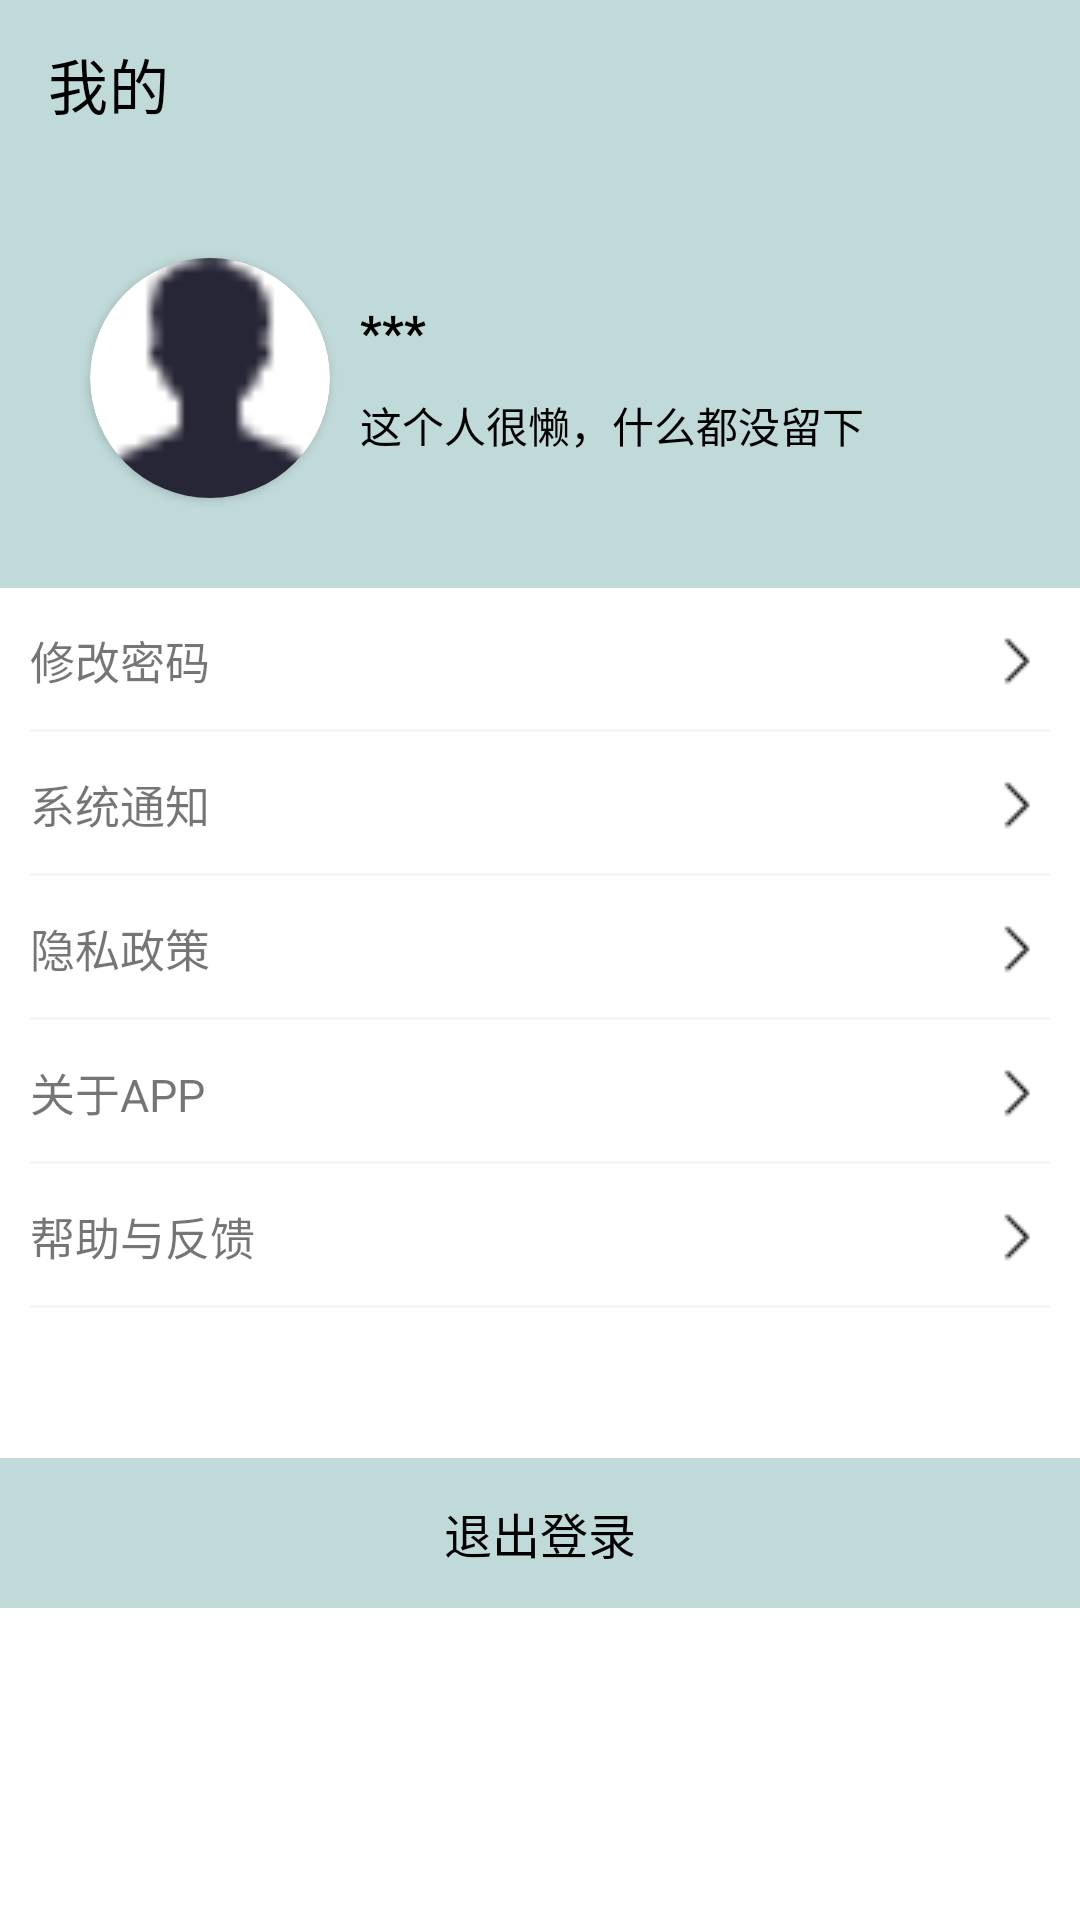

Write the Android layout XML for this screen, with the resource values it uses.
<!-- AndroidManifest.xml: application theme Theme.Decompression -->
<!-- res/layout/fragment_mine.xml -->
<androidx.appcompat.widget.LinearLayoutCompat xmlns:android="http://schemas.android.com/apk/res/android"
    xmlns:tools="http://schemas.android.com/tools"
    android:layout_width="match_parent"
    android:layout_height="match_parent"
    xmlns:app="http://schemas.android.com/apk/res-auto"
    android:orientation="vertical"
    tools:context="fragment.HomeFragment">

    
    <androidx.appcompat.widget.Toolbar
        android:layout_width="match_parent"
        android:layout_height="wrap_content"
        android:background="#C0D9D9"
        app:title="我的"
        app:titleTextColor="#FF000000" />
    
    <androidx.appcompat.widget.LinearLayoutCompat
        android:layout_width="match_parent"
        android:background="@color/blue2"
        android:gravity="center_vertical"
        android:layout_height="140dp">


        <androidx.cardview.widget.CardView
            android:layout_width="80dp"
            android:layout_height="80dp"
            android:layout_marginLeft="30dp"
            app:cardCornerRadius="40dp">

            <ImageView
                android:layout_width="80dp"
                android:layout_height="80dp"
                android:src="@drawable/head"/>
        </androidx.cardview.widget.CardView>

        <androidx.appcompat.widget.LinearLayoutCompat
            android:layout_width="wrap_content"
            android:layout_height="wrap_content"
            android:orientation="vertical"
            android:layout_marginLeft="10dp">
            
            <TextView
                android:id="@+id/tv_username"
                android:layout_width="wrap_content"
                android:layout_height="wrap_content"
                android:textStyle="bold"
                android:textSize="16sp"
                android:textColor="@color/black"
                android:text="***"/>

            <TextView
                android:id="@+id/tv_nickname"
                android:layout_width="wrap_content"
                android:layout_height="wrap_content"
                android:layout_marginTop="10dp"
                android:textColor="@color/black"
                android:text="这个人很懒，什么都没留下"/>
            
        </androidx.appcompat.widget.LinearLayoutCompat>
        
    </androidx.appcompat.widget.LinearLayoutCompat>

    <RelativeLayout
        android:layout_width="match_parent"
        android:layout_height="48dp"
        android:paddingLeft="10dp"
        android:paddingRight="10dp">

        <TextView
            android:id="@+id/tv_update_pwd"
            android:layout_width="wrap_content"
            android:layout_height="wrap_content"
            android:layout_centerVertical="true"
            android:text="修改密码"
            android:textSize="15dp" />

        <ImageView
            android:layout_width="wrap_content"
            android:layout_height="wrap_content"
            android:layout_alignParentRight="true"
            android:layout_centerVertical="true"
            android:src="@drawable/next" />

        <View
            android:layout_width="match_parent"
            android:layout_height="1dp"
            android:layout_alignParentBottom="true"
            android:background="#f5f5f5" />

    </RelativeLayout>

    <View
        android:layout_width="match_parent"
        android:layout_height="0dp"
        android:background="#f5f5f5"/>

    <View
        android:layout_width="match_parent"
        android:layout_height="0dp"
        android:background="#f5f5f5"/>

    <RelativeLayout
        android:layout_width="match_parent"
        android:layout_height="48dp"
        android:paddingLeft="10dp"
        android:paddingRight="10dp">

        <TextView
            android:id="@+id/tv_system_notice"
            android:layout_width="wrap_content"
            android:layout_height="wrap_content"
            android:layout_centerVertical="true"
            android:text="系统通知"
            android:textSize="15dp" />

        <ImageView
            android:layout_width="wrap_content"
            android:layout_height="wrap_content"
            android:layout_alignParentRight="true"
            android:layout_centerVertical="true"
            android:src="@drawable/next" />

        <View
            android:layout_width="match_parent"
            android:layout_height="1dp"
            android:layout_alignParentBottom="true"
            android:background="#f5f5f5" />

    </RelativeLayout>

    <RelativeLayout
        android:layout_width="match_parent"
        android:layout_height="48dp"
        android:paddingLeft="10dp"
        android:paddingRight="10dp">

        <TextView
            android:id="@+id/tv_privacy_policy"
            android:layout_width="wrap_content"
            android:layout_height="wrap_content"
            android:layout_centerVertical="true"
            android:text="隐私政策"
            android:textSize="15dp" />

        <ImageView
            android:layout_width="wrap_content"
            android:layout_height="wrap_content"
            android:layout_alignParentRight="true"
            android:layout_centerVertical="true"
            android:src="@drawable/next" />

        <View
            android:layout_width="match_parent"
            android:layout_height="1dp"
            android:layout_alignParentBottom="true"
            android:background="#f5f5f5" />

    </RelativeLayout>

    <RelativeLayout
        android:layout_width="match_parent"
        android:layout_height="48dp"
        android:paddingLeft="10dp"
        android:paddingRight="10dp">

        <TextView
            android:id="@+id/tv_about_app"
            android:layout_width="wrap_content"
            android:layout_height="wrap_content"
            android:layout_centerVertical="true"
            android:text="关于APP"
            android:textSize="15dp" />

        <ImageView
            android:layout_width="wrap_content"
            android:layout_height="wrap_content"
            android:layout_alignParentRight="true"
            android:layout_centerVertical="true"
            android:src="@drawable/next"/>

        <View
            android:layout_width="match_parent"
            android:layout_height="1dp"
            android:layout_alignParentBottom="true"
            android:background="#f5f5f5"/>

    </RelativeLayout>

    <RelativeLayout
        android:layout_width="match_parent"
        android:layout_height="48dp"
        android:paddingLeft="10dp"
        android:paddingRight="10dp">

        <TextView
            android:id="@+id/tv_help"
            android:layout_width="wrap_content"
            android:layout_height="wrap_content"
            android:layout_centerVertical="true"
            android:text="帮助与反馈"
            android:textSize="15dp" />

        <ImageView
            android:layout_width="wrap_content"
            android:layout_height="wrap_content"
            android:layout_alignParentRight="true"
            android:layout_centerVertical="true"
            android:src="@drawable/next" />

        <View
            android:layout_width="match_parent"
            android:layout_height="1dp"
            android:layout_alignParentBottom="true"
            android:background="#f5f5f5" />

    </RelativeLayout>

    <TextView
        android:id="@+id/exit"
        android:layout_width="match_parent"
        android:layout_height="50dp"
        android:layout_marginTop="50dp"
        android:text="退出登录"
        android:gravity="center"
        android:textSize="16sp"
        android:background="@color/blue2"
        android:textColor="@color/black" />



</androidx.appcompat.widget.LinearLayoutCompat>
<!-- resources referenced by this layout -->
<resources>
  <color name="black">#FF000000</color>
  <color name="blue2">#C0D9D9</color>
  <!-- drawable head: png bitmap (drawable, 509 bytes) -->
  <!-- drawable next: png bitmap (drawable, 292 bytes) -->
  <style name="Theme.Decompression" parent="Theme.MaterialComponents.Light.NoActionBar">
          
          <item name="colorPrimary">@color/blue2</item>
          <item name="colorPrimaryDark">@color/blue2</item>
          <item name="colorAccent">@color/blue2</item>
          
      </style>
</resources>
